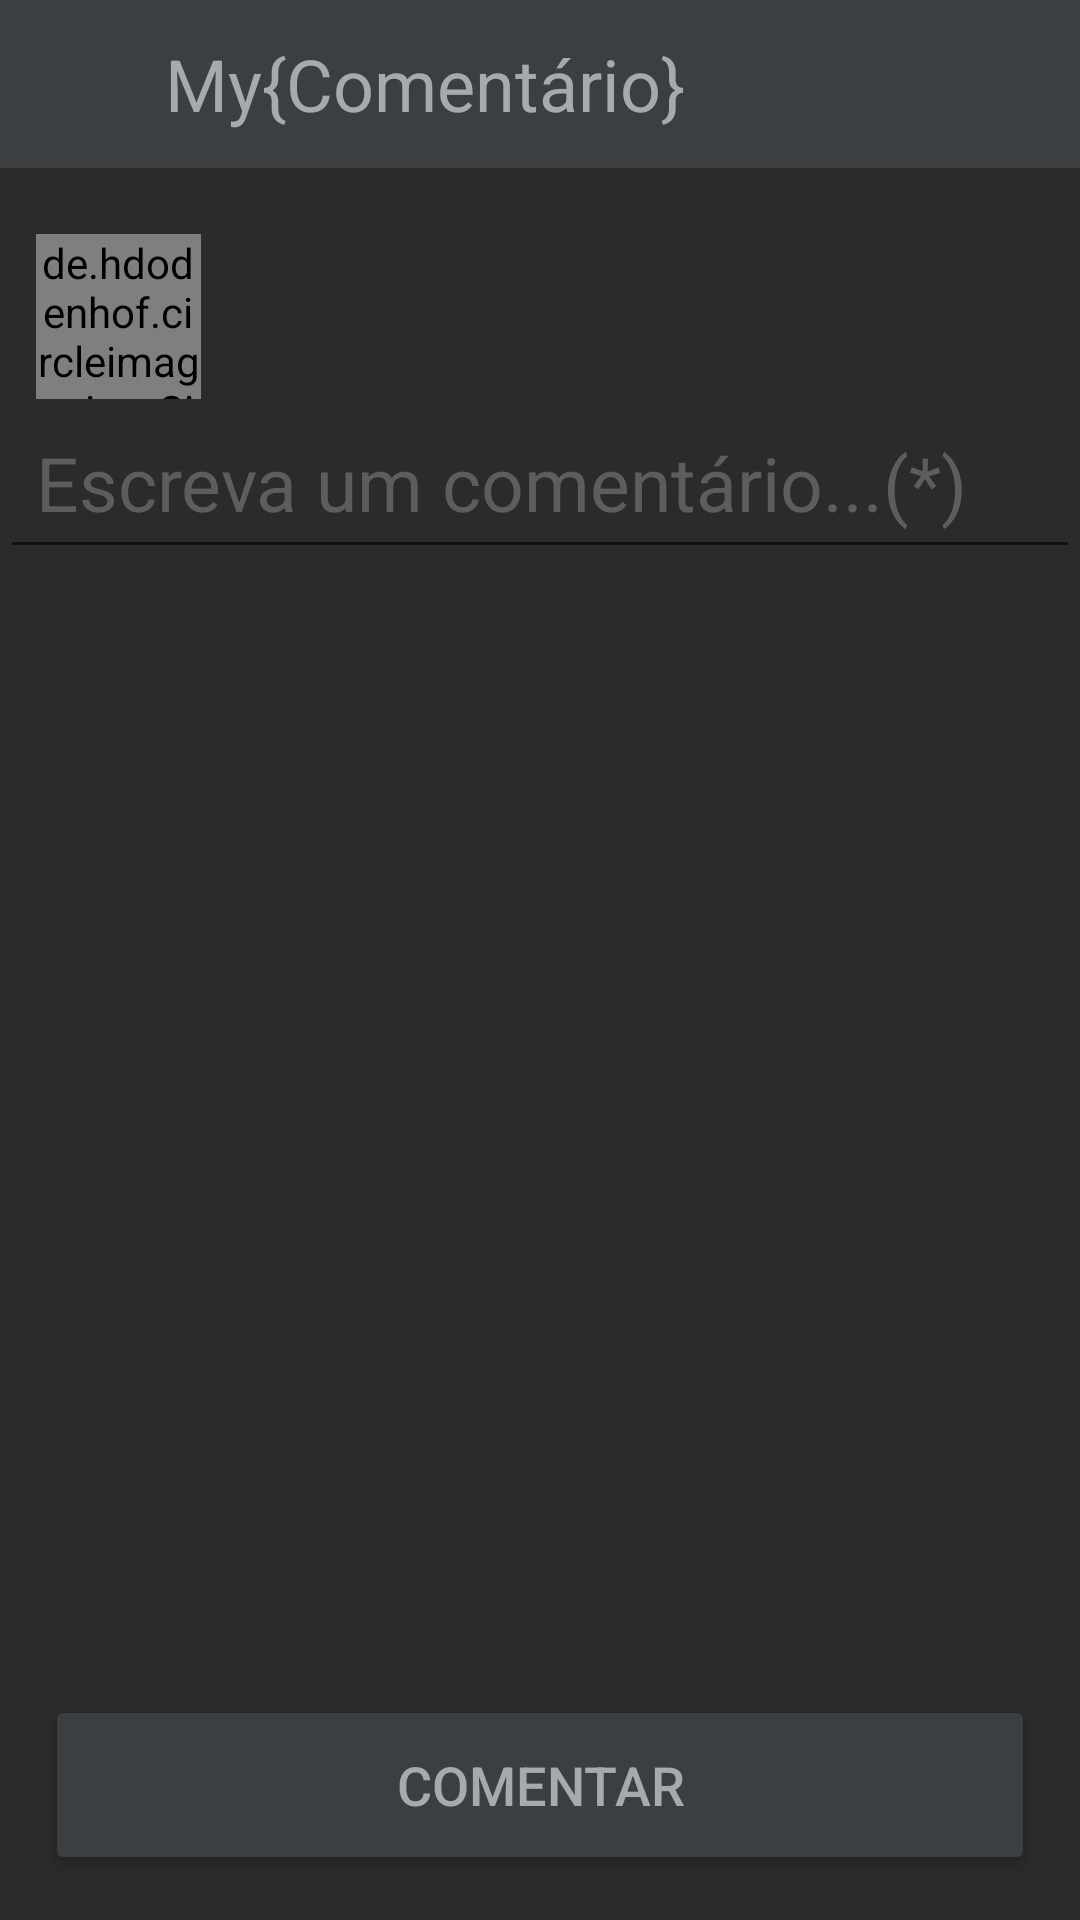

The Android layout XML behind this screen, and the referenced resources:
<!-- AndroidManifest.xml: application theme Theme.MyCode -->
<!-- res/layout/novo_comentario_fragment.xml -->
<?xml version="1.0" encoding="utf-8"?>
<androidx.constraintlayout.widget.ConstraintLayout
    xmlns:android="http://schemas.android.com/apk/res/android"
    xmlns:app="http://schemas.android.com/apk/res-auto"
    xmlns:tools="http://schemas.android.com/tools"
    android:layout_width="match_parent"
    android:layout_height="match_parent"
    android:background="#2B2B2B"
    tools:context=".NovoComentarioFragment">

    <androidx.coordinatorlayout.widget.CoordinatorLayout
        android:id="@+id/coordinatorLayout"
        android:layout_width="match_parent"
        android:layout_height="wrap_content"
        app:layout_constraintTop_toTopOf="parent"
        android:backgroundTint="@color/white">

        <androidx.appcompat.widget.Toolbar
            android:id="@+id/toolbar"
            android:layout_width="match_parent"
            android:layout_height="?attr/actionBarSize"
            android:background="#3C3F41"
            app:titleTextColor="#A7AAAC"
            app:title="My{Comentário}"
            app:popupTheme="@style/ThemeOverlay.AppCompat.Light"
            app:titleTextAppearance="@style/TextAppearance.AppCompat.Headline"
            app:titleMarginStart="55dp"

            />

        <com.google.android.material.button.MaterialButton
            android:id="@+id/voltarButton"
            style="@style/Widget.MaterialComponents.Button.TextButton"
            android:layout_width="28dp"
            android:layout_height="45dp"
            android:layout_marginStart="6dp"
            android:layout_marginTop="6dp"
            android:padding="2dp"
            app:icon="@drawable/ic_back"
            app:iconSize="35dp"
            app:iconTint="#A7AAAC" />

    </androidx.coordinatorlayout.widget.CoordinatorLayout>

    <de.hdodenhof.circleimageview.CircleImageView
        android:id="@+id/imagePerfil"
        android:layout_width="55dp"
        android:layout_height="55dp"
        android:layout_marginStart="12dp"
        android:layout_marginTop="22dp"
        android:cropToPadding="true"
        android:scrollbarSize="0dp"
        android:src="@drawable/ic_user"
        app:civ_border_color="#9863B5"
        app:civ_border_width="3dp"
        app:civ_circle_background_color="#A7AAAC"
        app:layout_constraintEnd_toEndOf="parent"
        app:layout_constraintHorizontal_bias="0.0"
        app:layout_constraintStart_toStartOf="parent"
        app:layout_constraintTop_toBottomOf="@+id/coordinatorLayout" />

    <TextView
        android:id="@+id/textUsuario"
        android:layout_width="match_parent"
        android:layout_height="wrap_content"
        android:layout_marginStart="84dp"
        android:layout_marginTop="37dp"
        android:layout_marginEnd="20dp"
        android:textColor="#A7AAAC"
        android:textSize="20sp"
        android:textStyle="bold"
        app:layout_constraintEnd_toEndOf="parent"
        app:layout_constraintStart_toEndOf="@+id/imagePerfil"
        app:layout_constraintTop_toBottomOf="@+id/coordinatorLayout"
        tools:text="Usuário" />

    <EditText
        android:id="@+id/comentarioText"
        android:layout_width="match_parent"
        android:layout_height="wrap_content"
        android:layout_marginTop="12dp"
        android:autoLink="web"
        android:hint="Escreva um comentário...(*)"
        android:padding="12dp"
        android:textColor="#A7AAAC"
        android:textColorHint="#5B5D5F"
        android:textSize="25sp"
        app:layout_constraintStart_toStartOf="parent"
        app:layout_constraintTop_toBottomOf="@+id/textUsuario" />

    <Button
        android:id="@+id/btnComentar"
        android:layout_width="match_parent"
        android:layout_height="60dp"
        android:layout_marginStart="15dp"
        android:layout_marginEnd="15dp"
        android:layout_marginBottom="15dp"
        android:backgroundTint="#3C3F41"
        android:text="Comentar"
        android:textColor="#A7AAAC"
        android:textSize="18sp"
        app:layout_constraintBottom_toBottomOf="parent"
        app:layout_constraintEnd_toEndOf="parent"
        app:layout_constraintStart_toStartOf="parent" />

</androidx.constraintlayout.widget.ConstraintLayout>
<!-- resources referenced by this layout -->
<resources>
  <color name="white">#FFFFFFFF</color>
  <style name="Theme.MyCode" parent="Theme.MaterialComponents.DayNight.NoActionBar">
          
          <item name="colorPrimary">@color/purple_500</item>
          <item name="colorPrimaryVariant">@color/purple_700</item>
          <item name="colorOnPrimary">@color/white</item>
          
          <item name="colorSecondary">@color/teal_200</item>
          <item name="colorSecondaryVariant">@color/teal_700</item>
          <item name="colorOnSecondary">@color/black</item>
          
          <item name="android:statusBarColor" tools:targetApi="l">#3C3F41</item>
          
      </style>
  <color name="purple_500">#FF6200EE</color>
  <color name="purple_700">#FF3700B3</color>
  <color name="teal_200">#FF03DAC5</color>
  <color name="teal_700">#FF018786</color>
  <color name="black">#FF000000</color>
</resources>
